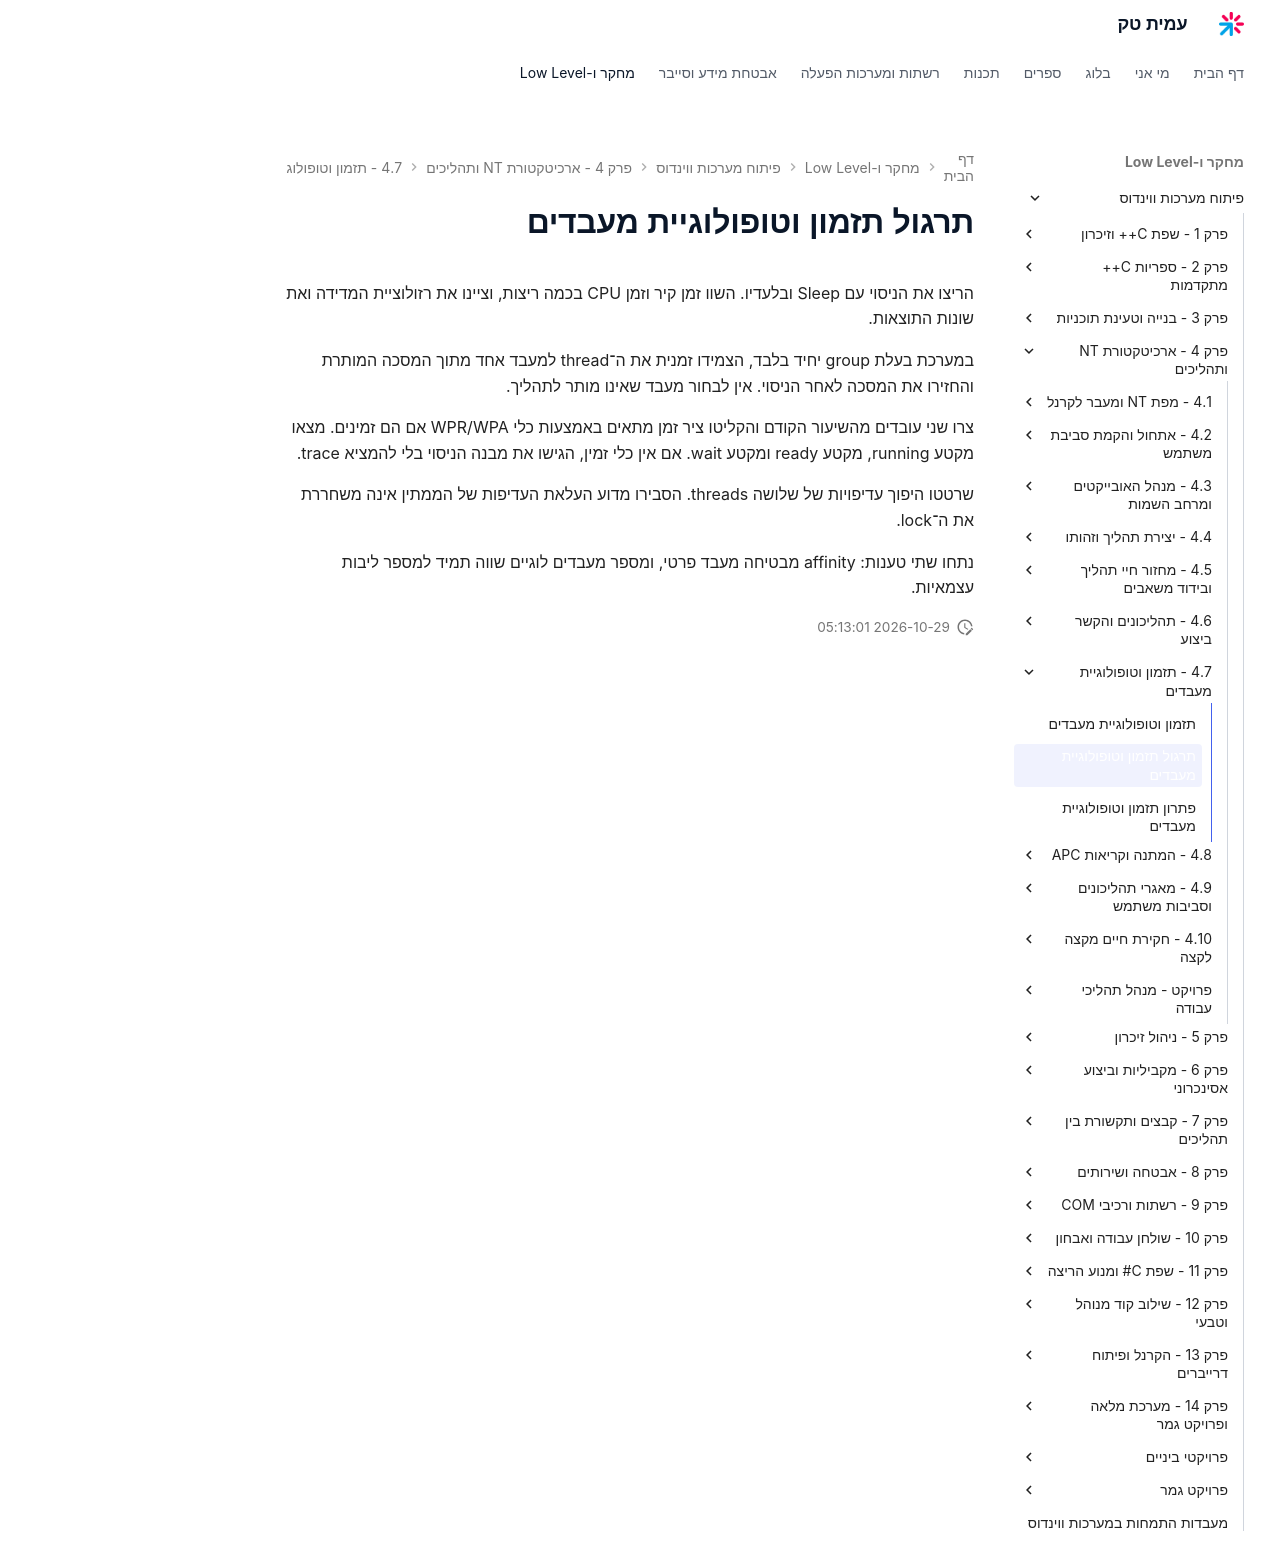

repository: AmitPinchasi/amittech · page: פיתוח-מערכות-ווינדוס/4 - ארכיטקטורת NT ותהליכים/4.7 - תזמון וטופולוגיית מעבדים/4.7 - תזמון וטופולוגיית מעבדים - תרגול/index.html · generator: mkdocs

# תרגול תזמון וטופולוגיית מעבדים

הריצו את הניסוי עם Sleep ובלעדיו. השוו זמן קיר וזמן CPU בכמה ריצות, וציינו את רזולוציית המדידה ואת שונות התוצאות.

במערכת בעלת group יחיד בלבד, הצמידו זמנית את ה־thread למעבד אחד מתוך המסכה המותרת והחזירו את המסכה לאחר הניסוי. אין לבחור מעבד שאינו מותר לתהליך.

צרו שני עובדים מהשיעור הקודם והקליטו ציר זמן מתאים באמצעות כלי WPR/WPA אם הם זמינים. מצאו מקטע running, מקטע ready ומקטע wait. אם אין כלי זמין, הגישו את מבנה הניסוי בלי להמציא trace.

שרטטו היפוך עדיפויות של שלושה threads. הסבירו מדוע העלאת העדיפות של הממתין אינה משחררת את ה־lock.

נתחו שתי טענות: affinity מבטיחה מעבד פרטי, ומספר מעבדים לוגיים שווה תמיד למספר ליבות עצמאיות.
